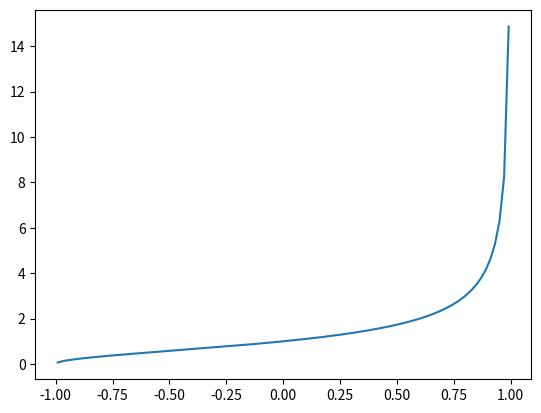

This figure's Python source:
# %%
import numpy as np
import matplotlib.pyplot as plt

plt.figure()
x=np.linspace(-10,10,1000)
r=np.sqrt(1-x**2)/(1-x)
plt.plot(x,r)
# %%
